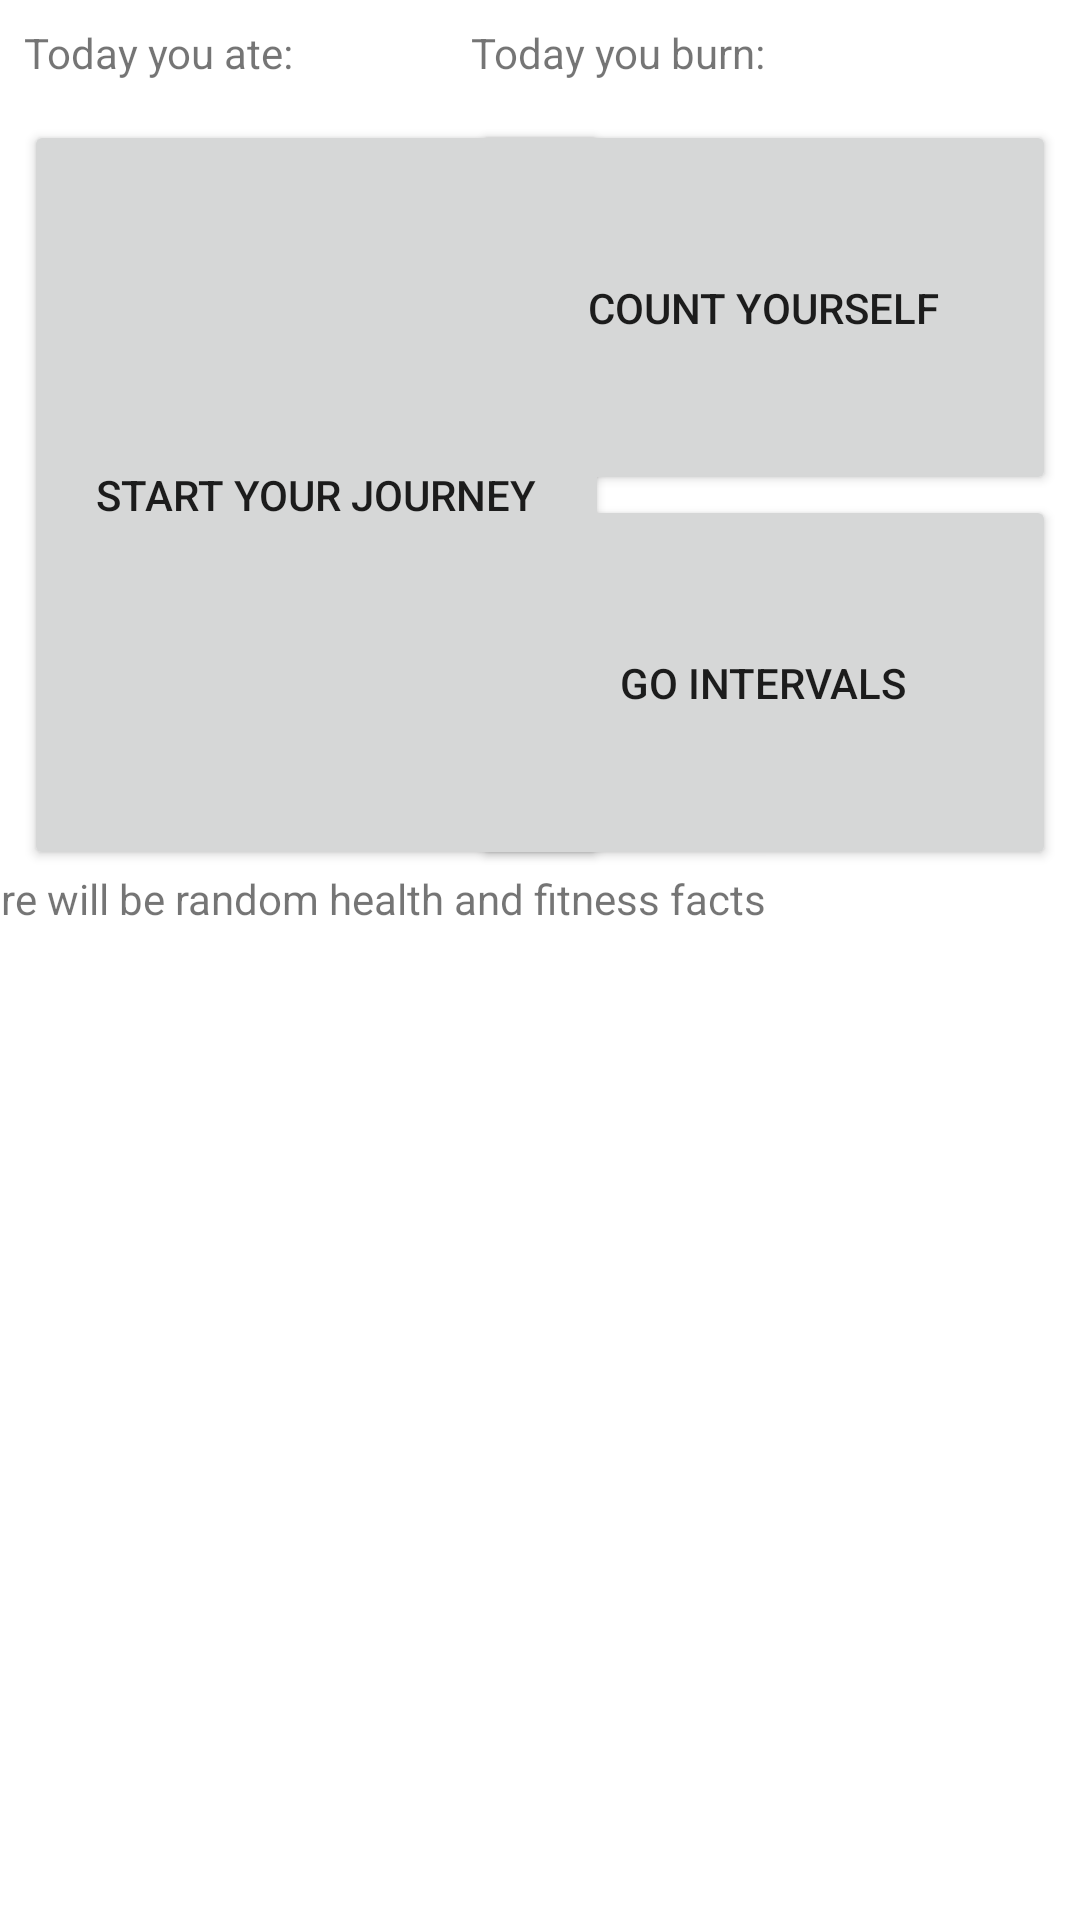

This screen was rendered from an Android layout file. Write that file and the resources it references.
<!-- AndroidManifest.xml: application theme Theme.ChudnijDziku -->
<!-- res/layout/activity_main.xml -->
<?xml version="1.0" encoding="utf-8"?>
<androidx.constraintlayout.widget.ConstraintLayout xmlns:android="http://schemas.android.com/apk/res/android"
    xmlns:app="http://schemas.android.com/apk/res-auto"
    xmlns:tools="http://schemas.android.com/tools"
    android:layout_width="match_parent"
    android:layout_height="match_parent"
    tools:context=".MainActivity">

    <Button
        android:id="@+id/intervalButton"
        android:layout_width="195dp"
        android:layout_height="125dp"
        android:layout_marginEnd="8dp"
        android:text="@string/intervalsButton"
        app:layout_constraintEnd_toEndOf="parent"
        app:layout_constraintTop_toBottomOf="@+id/kcalCounterButton" />

    <Button
        android:id="@+id/journeyButton"
        android:layout_width="195dp"
        android:layout_height="250dp"
        android:layout_marginStart="8dp"
        android:layout_marginTop="8dp"
        android:text="@string/goJourneyButton"
        app:layout_constraintStart_toStartOf="parent"
        app:layout_constraintTop_toBottomOf="@+id/ateKcalTextView" />

    <TextView
        android:id="@+id/ateKcalTextView"
        android:layout_width="195dp"
        android:layout_height="24dp"
        android:layout_marginStart="8dp"
        android:layout_marginTop="8dp"
        android:text="@string/ateKcal"
        app:layout_constraintStart_toStartOf="parent"
        app:layout_constraintTop_toTopOf="parent" />

    <Button
        android:id="@+id/kcalCounterButton"
        android:layout_width="195dp"
        android:layout_height="125dp"
        android:layout_marginTop="8dp"
        android:layout_marginEnd="8dp"
        android:text="@string/countButton"
        app:layout_constraintEnd_toEndOf="parent"
        app:layout_constraintTop_toBottomOf="@+id/burnKcalTextView" />

    <TextView
        android:id="@+id/burnKcalTextView"
        android:layout_width="195dp"
        android:layout_height="24dp"
        android:layout_marginTop="8dp"
        android:layout_marginEnd="8dp"
        android:text="@string/burnkcal"
        app:layout_constraintEnd_toEndOf="parent"
        app:layout_constraintTop_toTopOf="parent" />

    <TextView
        android:id="@+id/randFactsTextView"
        android:layout_width="395dp"
        android:layout_height="300dp"
        android:layout_marginStart="8dp"
        android:layout_marginEnd="8dp"
        android:text="@string/randomFact"
        app:layout_constraintEnd_toEndOf="parent"
        app:layout_constraintStart_toStartOf="parent"
        app:layout_constraintTop_toBottomOf="@+id/journeyButton" />

</androidx.constraintlayout.widget.ConstraintLayout>
<!-- resources referenced by this layout -->
<resources>
  <string name="ateKcal">Today you ate:</string>
  <string name="burnkcal">Today you burn:</string>
  <string name="countButton">Count yourself</string>
  <string name="goJourneyButton">Start your journey</string>
  <string name="intervalsButton">Go intervals</string>
  <string name="randomFact">Here will be random health and fitness facts</string>
  <style name="Theme.ChudnijDziku" parent="Theme.MaterialComponents.DayNight.DarkActionBar">
          
          <item name="colorPrimary">@color/purple_500</item>
          <item name="colorPrimaryVariant">@color/purple_700</item>
          <item name="colorOnPrimary">@color/white</item>
          
          <item name="colorSecondary">@color/teal_200</item>
          <item name="colorSecondaryVariant">@color/teal_700</item>
          <item name="colorOnSecondary">@color/black</item>
          
          <item name="android:statusBarColor" tools:targetApi="l">?attr/colorPrimaryVariant</item>
          
      </style>
  <!-- not gathered from this repository: default colours our renderer supplied (Android Studio template values) -->
  <color name="purple_500">#FF6200EE</color>
  <color name="purple_700">#FF3700B3</color>
  <color name="teal_200">#FF03DAC5</color>
  <color name="teal_700">#FF018786</color>
  <color name="black">#FF000000</color>
  <color name="white">#FFFFFFFF</color>
</resources>
